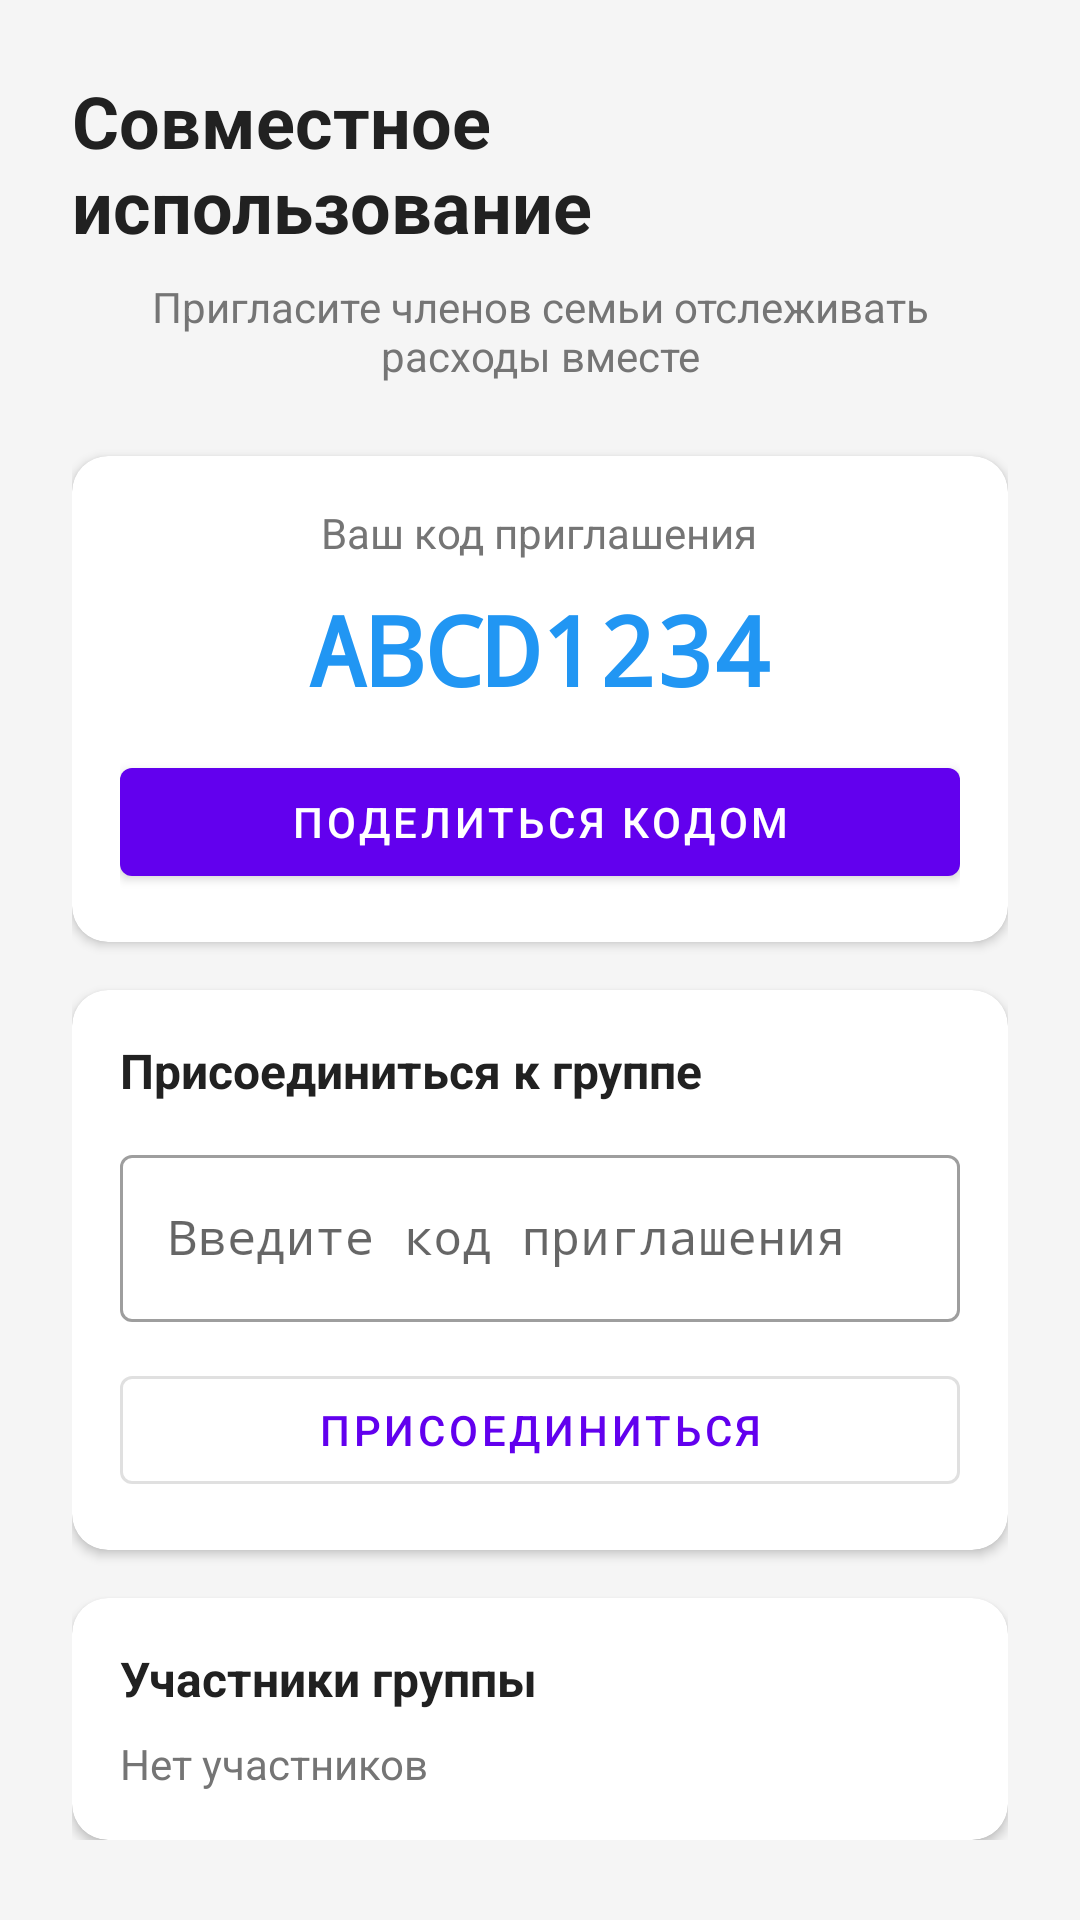

Produce the Android XML layout that renders to this screen, including the resource entries it uses.
<!-- AndroidManifest.xml: application theme Theme.MaterialComponents.Light.NoActionBar -->
<!-- res/layout/activity_group_management.xml -->
<?xml version="1.0" encoding="utf-8"?>
<ScrollView xmlns:android="http://schemas.android.com/apk/res/android"
    xmlns:app="http://schemas.android.com/apk/res-auto"
    android:layout_width="match_parent"
    android:layout_height="match_parent"
    android:background="@color/background">

    <LinearLayout
        android:layout_width="match_parent"
        android:layout_height="wrap_content"
        android:orientation="vertical"
        android:padding="24dp"
        android:gravity="center_horizontal">

        <TextView
            android:layout_width="wrap_content"
            android:layout_height="wrap_content"
            android:text="Совместное использование"
            android:textSize="24sp"
            android:textStyle="bold"
            android:textColor="@color/text_primary"
            android:layout_marginBottom="8dp"/>

        <TextView
            android:layout_width="wrap_content"
            android:layout_height="wrap_content"
            android:text="Пригласите членов семьи отслеживать расходы вместе"
            android:textSize="14sp"
            android:textColor="@color/text_secondary"
            android:gravity="center"
            android:layout_marginBottom="24dp"/>

        <com.google.android.material.card.MaterialCardView
            android:layout_width="match_parent"
            android:layout_height="wrap_content"
            app:cardCornerRadius="12dp"
            app:cardElevation="2dp"
            android:layout_marginBottom="16dp">

            <LinearLayout
                android:layout_width="match_parent"
                android:layout_height="wrap_content"
                android:orientation="vertical"
                android:padding="16dp"
                android:gravity="center">

                <TextView
                    android:layout_width="wrap_content"
                    android:layout_height="wrap_content"
                    android:text="Ваш код приглашения"
                    android:textSize="14sp"
                    android:textColor="@color/text_secondary"
                    android:layout_marginBottom="8dp"/>

                <TextView
                    android:id="@+id/inviteCodeTextView"
                    android:layout_width="wrap_content"
                    android:layout_height="wrap_content"
                    android:text="ABCD1234"
                    android:textSize="32sp"
                    android:textStyle="bold"
                    android:textColor="@color/primary"
                    android:fontFamily="monospace"
                    android:layout_marginBottom="12dp"/>

                <com.google.android.material.button.MaterialButton
                    android:id="@+id/shareCodeButton"
                    android:layout_width="match_parent"
                    android:layout_height="wrap_content"
                    android:text="ПОДЕЛИТЬСЯ КОДОМ"
                    style="@style/Widget.MaterialComponents.Button"/>

            </LinearLayout>
        </com.google.android.material.card.MaterialCardView>

        <com.google.android.material.card.MaterialCardView
            android:layout_width="match_parent"
            android:layout_height="wrap_content"
            app:cardCornerRadius="12dp"
            app:cardElevation="2dp"
            android:layout_marginBottom="16dp">

            <LinearLayout
                android:layout_width="match_parent"
                android:layout_height="wrap_content"
                android:orientation="vertical"
                android:padding="16dp">

                <TextView
                    android:layout_width="wrap_content"
                    android:layout_height="wrap_content"
                    android:text="Присоединиться к группе"
                    android:textSize="16sp"
                    android:textStyle="bold"
                    android:textColor="@color/text_primary"
                    android:layout_marginBottom="12dp"/>

                <com.google.android.material.textfield.TextInputLayout
                    android:layout_width="match_parent"
                    android:layout_height="wrap_content"
                    style="@style/Widget.MaterialComponents.TextInputLayout.OutlinedBox"
                    android:layout_marginBottom="12dp">

                    <com.google.android.material.textfield.TextInputEditText
                        android:id="@+id/joinCodeEditText"
                        android:layout_width="match_parent"
                        android:layout_height="wrap_content"
                        android:hint="Введите код приглашения"
                        android:inputType="text"
                        android:maxLines="1"
                        android:fontFamily="monospace"/>

                </com.google.android.material.textfield.TextInputLayout>

                <com.google.android.material.button.MaterialButton
                    android:id="@+id/joinGroupButton"
                    android:layout_width="match_parent"
                    android:layout_height="wrap_content"
                    android:text="ПРИСОЕДИНИТЬСЯ"
                    style="@style/Widget.MaterialComponents.Button.OutlinedButton"/>

            </LinearLayout>
        </com.google.android.material.card.MaterialCardView>

        <com.google.android.material.card.MaterialCardView
            android:layout_width="match_parent"
            android:layout_height="wrap_content"
            app:cardCornerRadius="12dp"
            app:cardElevation="2dp">

            <LinearLayout
                android:layout_width="match_parent"
                android:layout_height="wrap_content"
                android:orientation="vertical"
                android:padding="16dp">

                <TextView
                    android:layout_width="wrap_content"
                    android:layout_height="wrap_content"
                    android:text="Участники группы"
                    android:textSize="16sp"
                    android:textStyle="bold"
                    android:textColor="@color/text_primary"
                    android:layout_marginBottom="8dp"/>

                <TextView
                    android:id="@+id/membersTextView"
                    android:layout_width="match_parent"
                    android:layout_height="wrap_content"
                    android:text="Нет участников"
                    android:textSize="14sp"
                    android:textColor="@color/text_secondary"/>

            </LinearLayout>
        </com.google.android.material.card.MaterialCardView>

    </LinearLayout>
</ScrollView>
<!-- resources referenced by this layout -->
<resources>
  <color name="background">#F5F5F5</color>
  <color name="primary">#2196F3</color>
  <color name="text_primary">#212121</color>
  <color name="text_secondary">#757575</color>
</resources>
